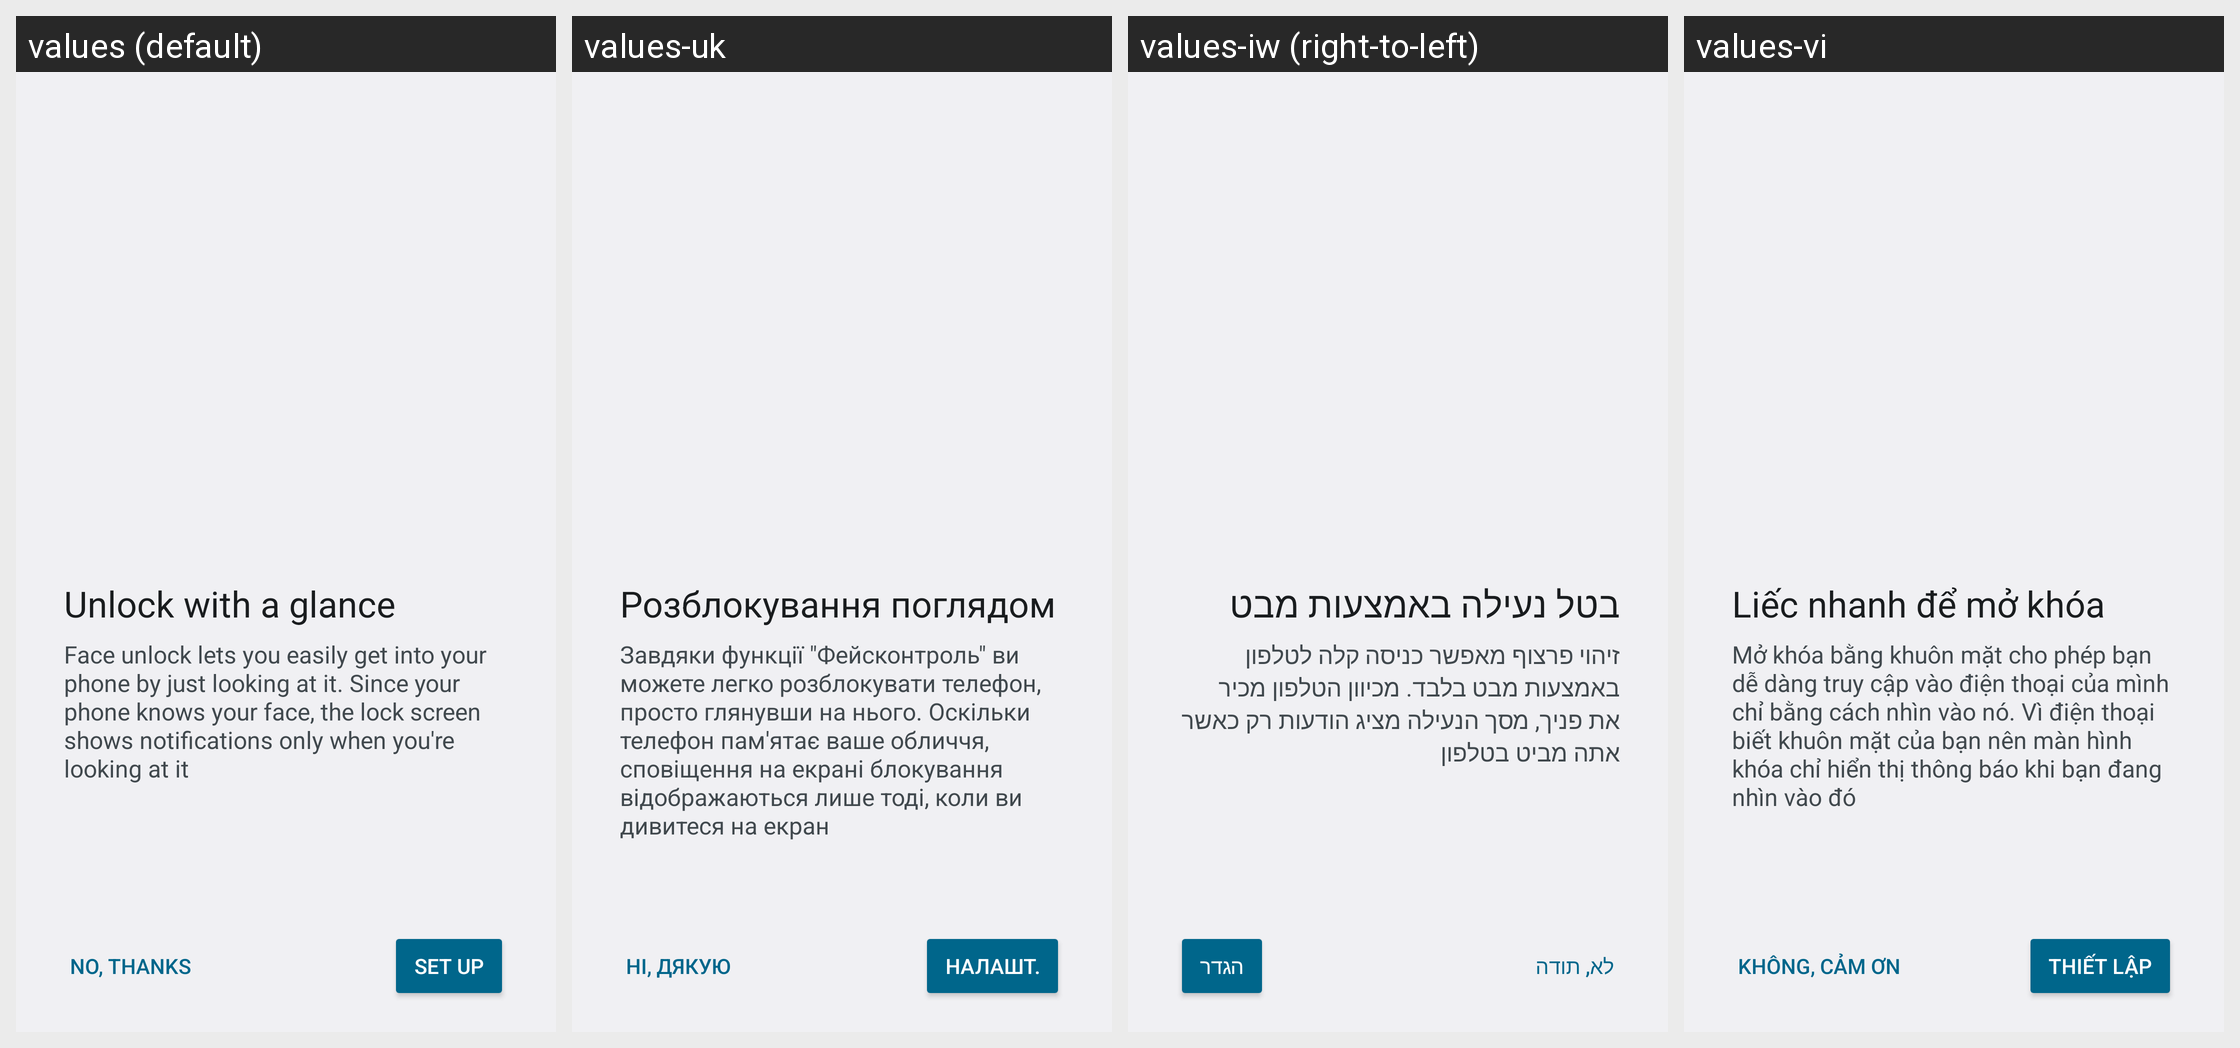

This grid shows one Android layout under several languages. Give, for every string resource on the screen, its name, the default text and each shown locale's text.
Android screen res/layout/face_value_prop.xml rendered under 4 locales, left to right: values (default), values-uk, values-iw (right-to-left), values-vi. Device: Nexus 5 (rendered at 1080×1920; each locale shown at half size, 540×960, under a caption strip naming it); theme SettingsTheme.
Other locales in the repository, not shown: values-ar, values-az, values-be, values-bg, values-bn, values-bs, values-ca, values-cs, values-da, values-de, values-el, values-es, values-et, values-eu, values-fa, values-fi, values-fr, values-gl, values-gu, values-hi, values-hr, values-hu, values-hy, values-in, values-it, values-ja, values-kk, values-km, values-ko, values-ku, values-lt, values-mk, values-ml, values-mr, values-ms, values-my, values-nb, values-ne, values-nl, values-pl, values-pt-rBR, values-pt-rPT, values-ro, values-ru, values-si, values-sk, values-sl, values-sr, values-sv, values-ta, values-th, values-tl, values-tr, values-ur, values-zh-rCN, values-zh-rTW.
Strings drawn on this screen, with the default value and each locale's value (text and hints the layout hard-codes, and strings that could not be matched under every locale, appear in the picture but are not listed):

facelock_setup_notification_title
  values: Unlock with a glance
  values-uk: Розблокування поглядом
  values-iw: בטל נעילה באמצעות מבט
  values-vi: Liếc nhanh để mở khóa

face_value_prop_summary
  values: Face unlock lets you easily get into your phone by just looking at it. Since your phone knows your face, the lock screen shows notifications only when you're looking at it
  values-uk: Завдяки функції "Фейсконтроль" ви можете легко розблокувати телефон, просто глянувши на нього. Оскільки телефон пам'ятає ваше обличчя, сповіщення на екрані блокування відображаються лише тоді, коли ви дивитеся на екран
  values-iw: זיהוי פרצוף מאפשר כניסה קלה לטלפון באמצעות מבט בלבד. מכיוון הטלפון מכיר את פניך, מסך הנעילה מציג הודעות רק כאשר אתה מביט בטלפון 
  values-vi: Mở khóa bằng khuôn mặt cho phép bạn dễ dàng truy cập vào điện thoại của mình chỉ bằng cách nhìn vào nó. Vì điện thoại biết khuôn mặt của bạn nên màn hình khóa chỉ hiển thị thông báo khi bạn đang nhìn vào đó

face_value_prop_cancel
  values: No, Thanks
  values-uk: Ні, дякую
  values-iw: לא, תודה
  values-vi: Không, Cảm ơn

face_value_prop_next
  values: Set Up
  values-uk: Налашт.
  values-iw: הגדר
  values-vi: Thiết lập
